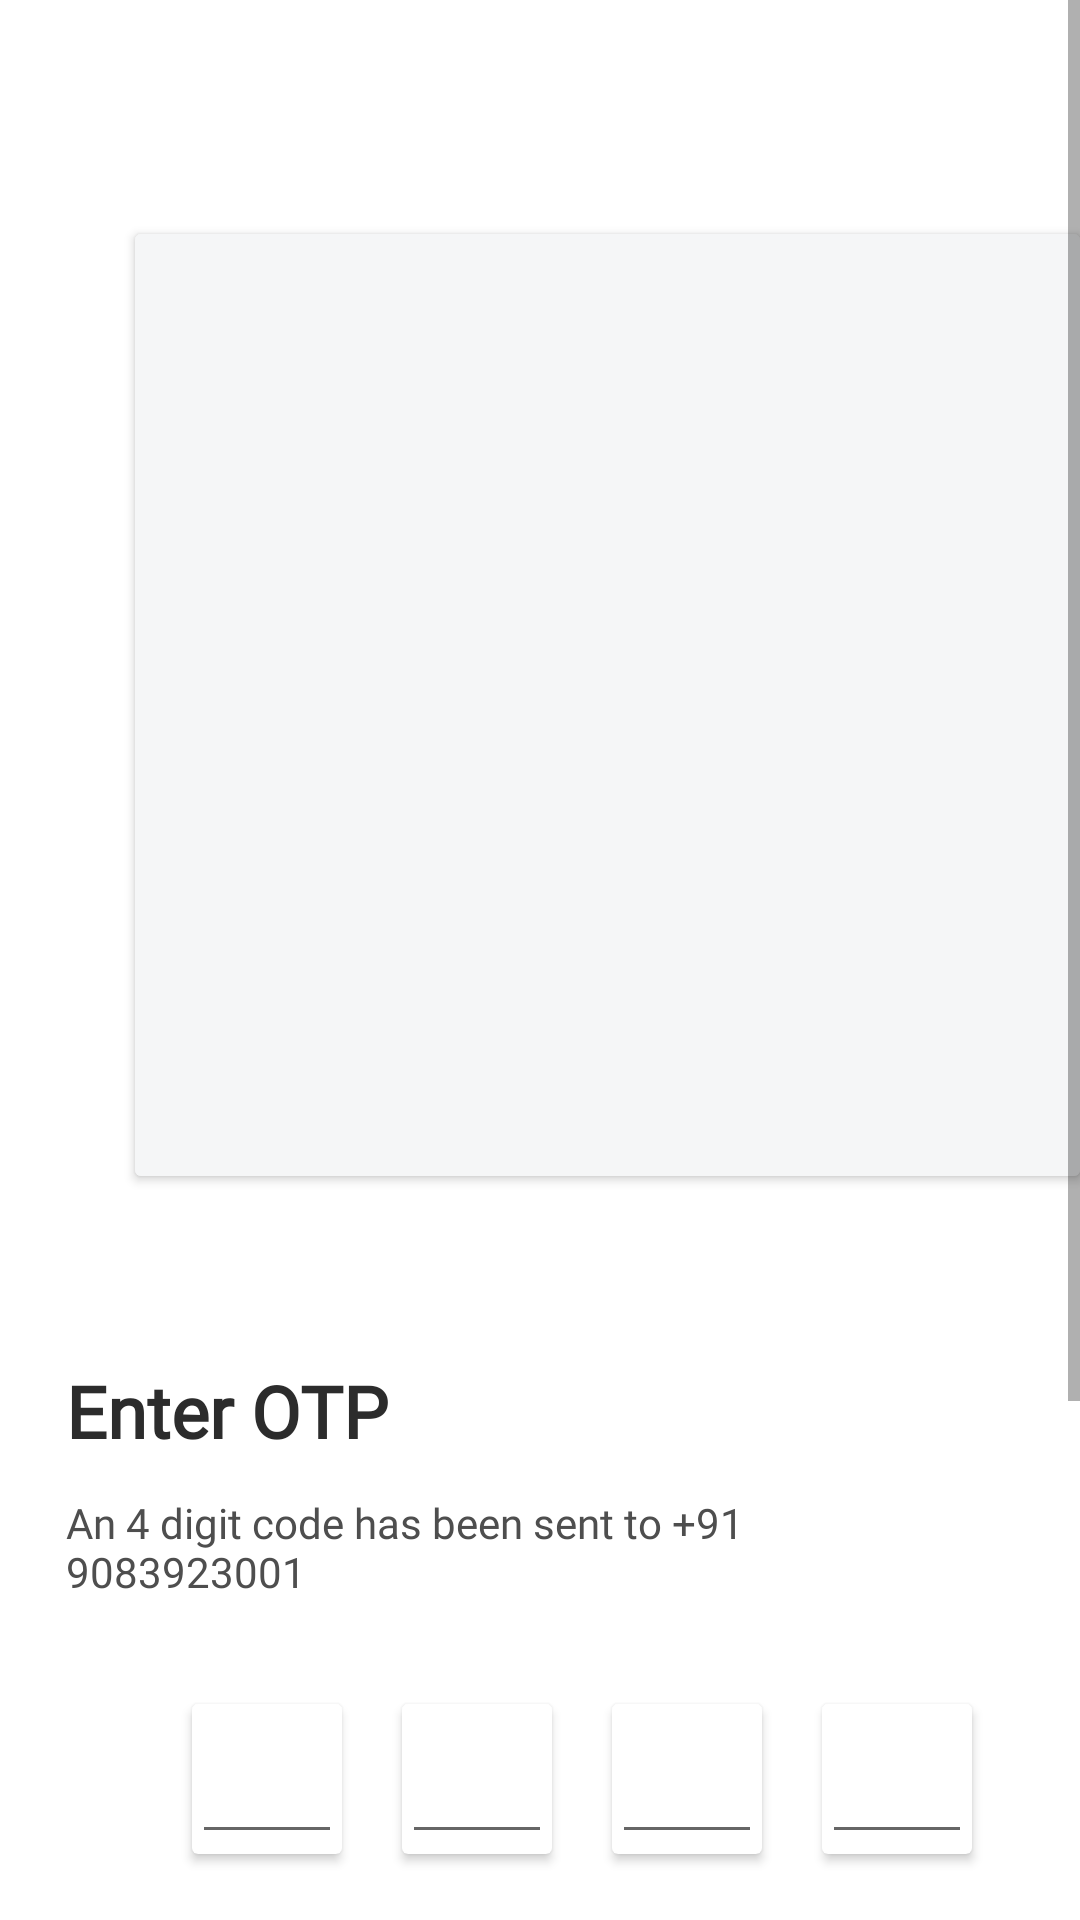

This screen was rendered from an Android layout file. Write that file and the resources it references.
<!-- AndroidManifest.xml: application theme Theme.Dream_Project -->
<!-- res/layout/activity_otp.xml -->
<?xml version="1.0" encoding="utf-8"?>
<ScrollView
    xmlns:android="http://schemas.android.com/apk/res/android"
    xmlns:app="http://schemas.android.com/apk/res-auto"
    xmlns:tools="http://schemas.android.com/tools"
    android:layout_width="match_parent"
    android:layout_height="match_parent">
    <RelativeLayout
        android:layout_width="match_parent"
        android:layout_height="match_parent"
        tools:context=".OtpActivity">

        <androidx.cardview.widget.CardView
            android:layout_width="321dp"
            android:layout_height="314dp"
            android:layout_marginTop="78dp"
            android:layout_marginLeft="45dp"
            android:backgroundTint="#F5F6F7">
            <ImageView
                android:layout_width="match_parent"
                android:layout_height="match_parent"
                android:src="#F5F6F7"/>
        </androidx.cardview.widget.CardView>

        <TextView
            android:layout_width="wrap_content"
            android:layout_height="wrap_content"
            android:text="Enter OTP"
            android:textStyle="bold"
            android:textSize="24sp"
            android:textFontWeight="600"
            android:fontFamily="@font/poppins_bold"
            android:textColor="@color/black"
            android:layout_marginLeft="22dp"
            android:layout_marginTop="454dp"/>

        <TextView
            android:layout_width="226dp"
            android:layout_height="42dp"
            android:layout_marginTop="498dp"
            android:layout_marginLeft="22dp"
            android:textSize="14sp"
            android:textFontWeight="400"
            android:textColor="#4E4E4E"
            android:textStyle="normal"
            android:fontFamily="@font/poppins_medium"
            android:text="An 4 digit code has been sent to
+91 9083923001"/>

        <androidx.cardview.widget.CardView
            android:layout_width="50dp"
            android:layout_height="50dp"
            android:layout_marginTop="568dp"
            android:layout_marginLeft="64dp">
            <EditText
                android:layout_width="match_parent"
                android:layout_height="match_parent"
                android:inputType="number"/>
        </androidx.cardview.widget.CardView>

        <androidx.cardview.widget.CardView
            android:layout_width="50dp"
            android:layout_height="50dp"
            android:layout_marginTop="568dp"
            android:layout_marginLeft="134dp">
            <EditText
                android:layout_width="match_parent"
                android:layout_height="match_parent"
                android:inputType="number"/>
        </androidx.cardview.widget.CardView>

        <androidx.cardview.widget.CardView
            android:layout_width="50dp"
            android:layout_height="50dp"
            android:layout_marginTop="568dp"
            android:layout_marginLeft="204dp">
            <EditText
                android:layout_width="match_parent"
                android:layout_height="match_parent"
                android:inputType="number"/>
        </androidx.cardview.widget.CardView>

        <androidx.cardview.widget.CardView
            android:layout_width="50dp"
            android:layout_height="50dp"
            android:layout_marginTop="568dp"
            android:layout_marginLeft="274dp">
            <EditText
                android:layout_width="match_parent"
                android:layout_height="match_parent"
                android:inputType="number"/>
        </androidx.cardview.widget.CardView>

        <Button
            android:layout_width="361dp"
            android:layout_height="65dp"
            android:layout_marginTop="797dp"
            android:layout_marginLeft="22dp"
            android:backgroundTint="#FFC300"
            android:text="Verify"
            android:textAllCaps="false"
            android:fontFamily="@font/poppins_bold"
            android:textStyle="normal"
            android:textColor="@color/black"
            android:layout_marginBottom="15dp"
            android:textFontWeight="600"
            android:textSize="18sp"/>

    </RelativeLayout>
</ScrollView>
<!-- resources referenced by this layout -->
<resources>
  <color name="black">#2C2C2C</color>
  <style name="Theme.Dream_Project" parent="Theme.MaterialComponents.DayNight.NoActionBar">
          
          <item name="colorPrimary">@color/purple_500</item>
          <item name="colorPrimaryVariant">@color/purple_700</item>
          <item name="colorOnPrimary">@color/white</item>
          
          <item name="colorSecondary">@color/teal_200</item>
          <item name="colorSecondaryVariant">@color/teal_700</item>
          <item name="colorOnSecondary">@color/black</item>
          
          <item name="android:statusBarColor" tools:targetApi="l">?attr/colorPrimaryVariant</item>
          
      </style>
  <color name="purple_500">#FF6200EE</color>
  <color name="purple_700">#FF3700B3</color>
  <color name="white">#FFFFFFFF</color>
  <color name="teal_200">#FF03DAC5</color>
  <color name="teal_700">#FF018786</color>
</resources>
